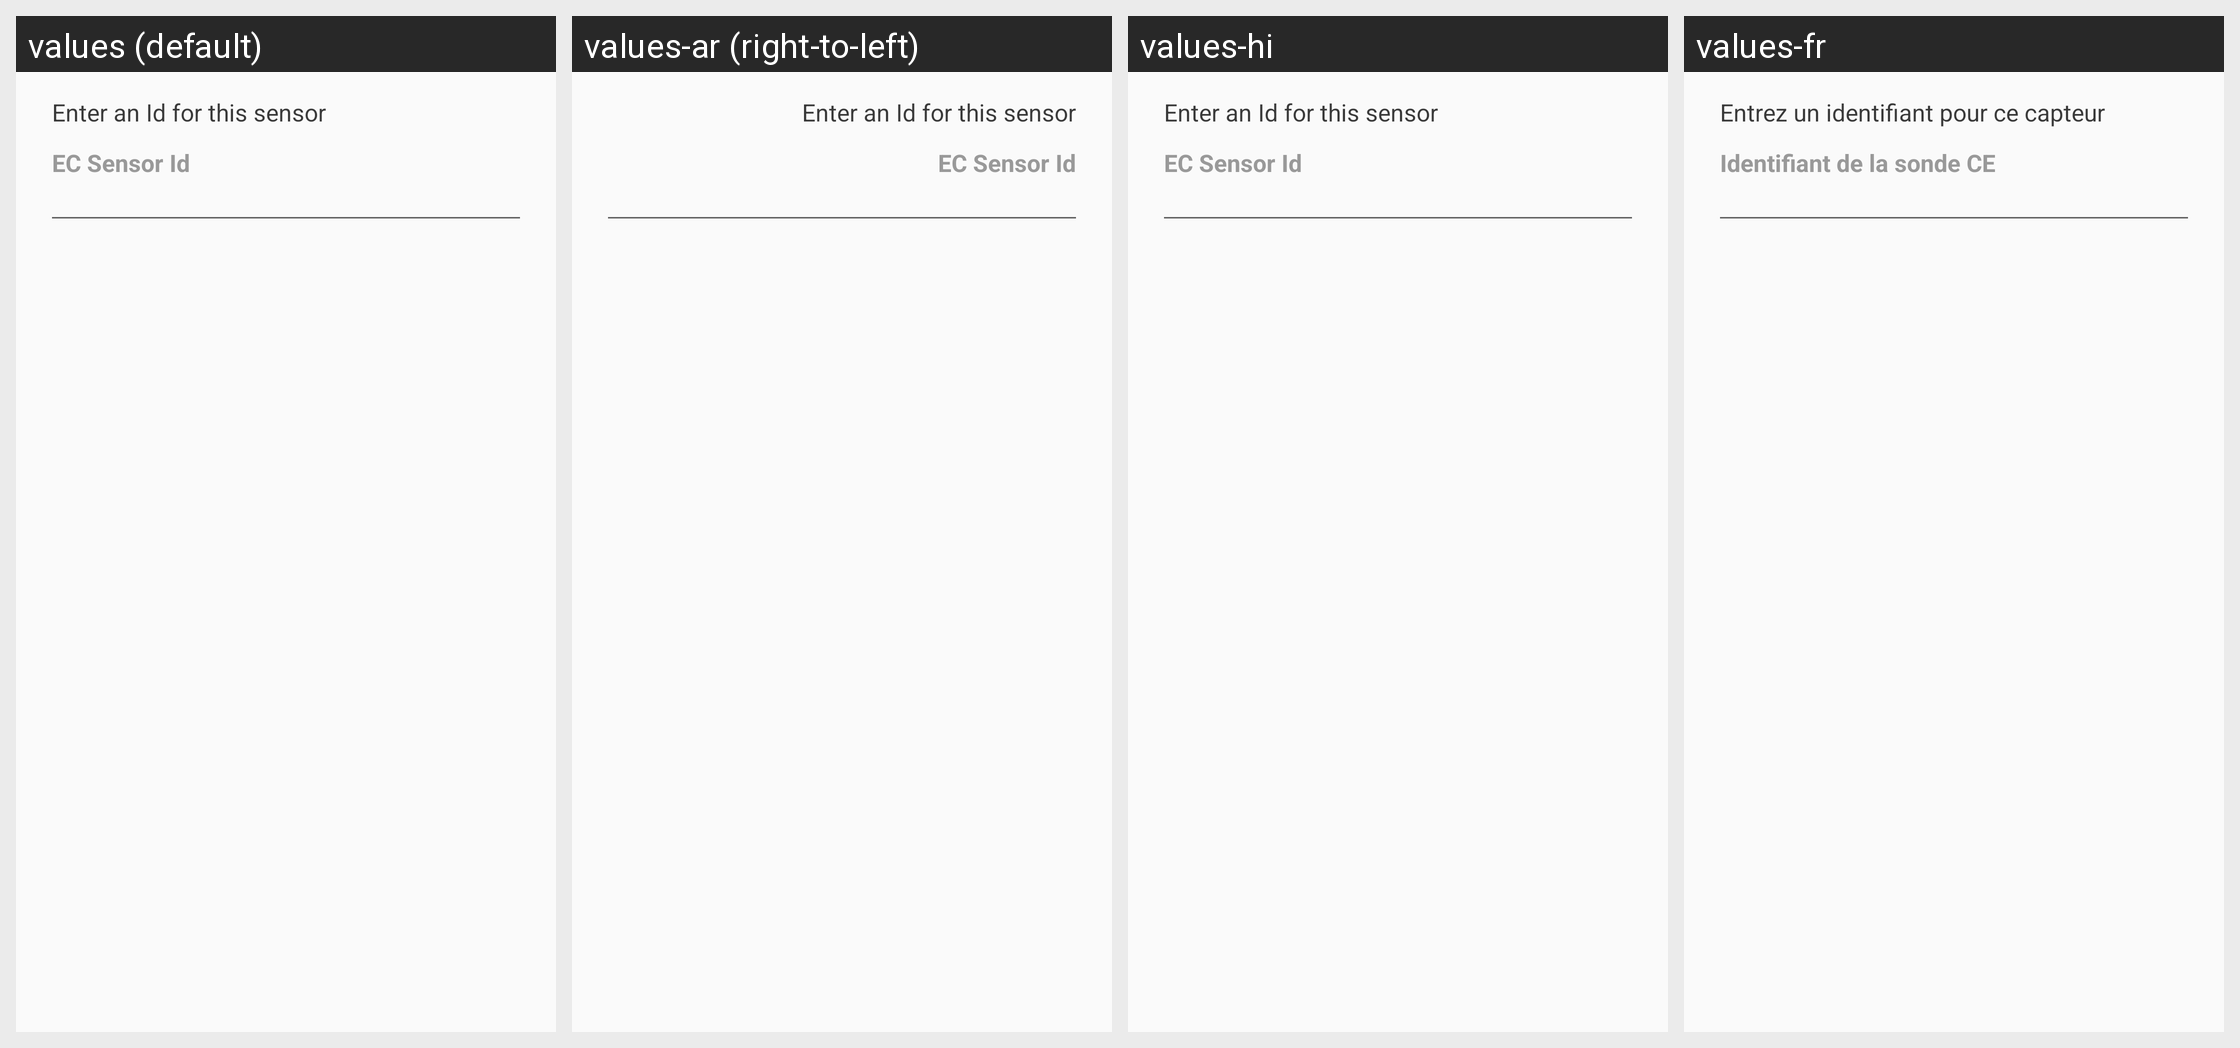

Locale-by-locale string values for the Android screen shown in this grid:
Android screen res/layout/fragment_edit_sensor_identity.xml rendered under 4 locales, left to right: values (default), values-ar (right-to-left), values-hi, values-fr. Device: Nexus 5 (rendered at 1080×1920; each locale shown at half size, 540×960, under a caption strip naming it); theme AppTheme.Main.
Other locales in the repository, not shown: values-en-rUS, values-es, values-in.
Strings drawn on this screen, with the default value and each locale's value (text and hints the layout hard-codes, and strings that could not be matched under every locale, appear in the picture but are not listed):

enterAnIdForSensor
  values: Enter an Id for this sensor
  values-ar: Enter an Id for this sensor  [not translated; the default value is used]
  values-hi: Enter an Id for this sensor  [not translated; the default value is used]
  values-fr: Entrez un identifiant pour ce capteur

ecSensorId
  values: EC Sensor Id
  values-ar: EC Sensor Id  [not translated; the default value is used]
  values-hi: EC Sensor Id  [not translated; the default value is used]
  values-fr: Identifiant de la sonde CE
